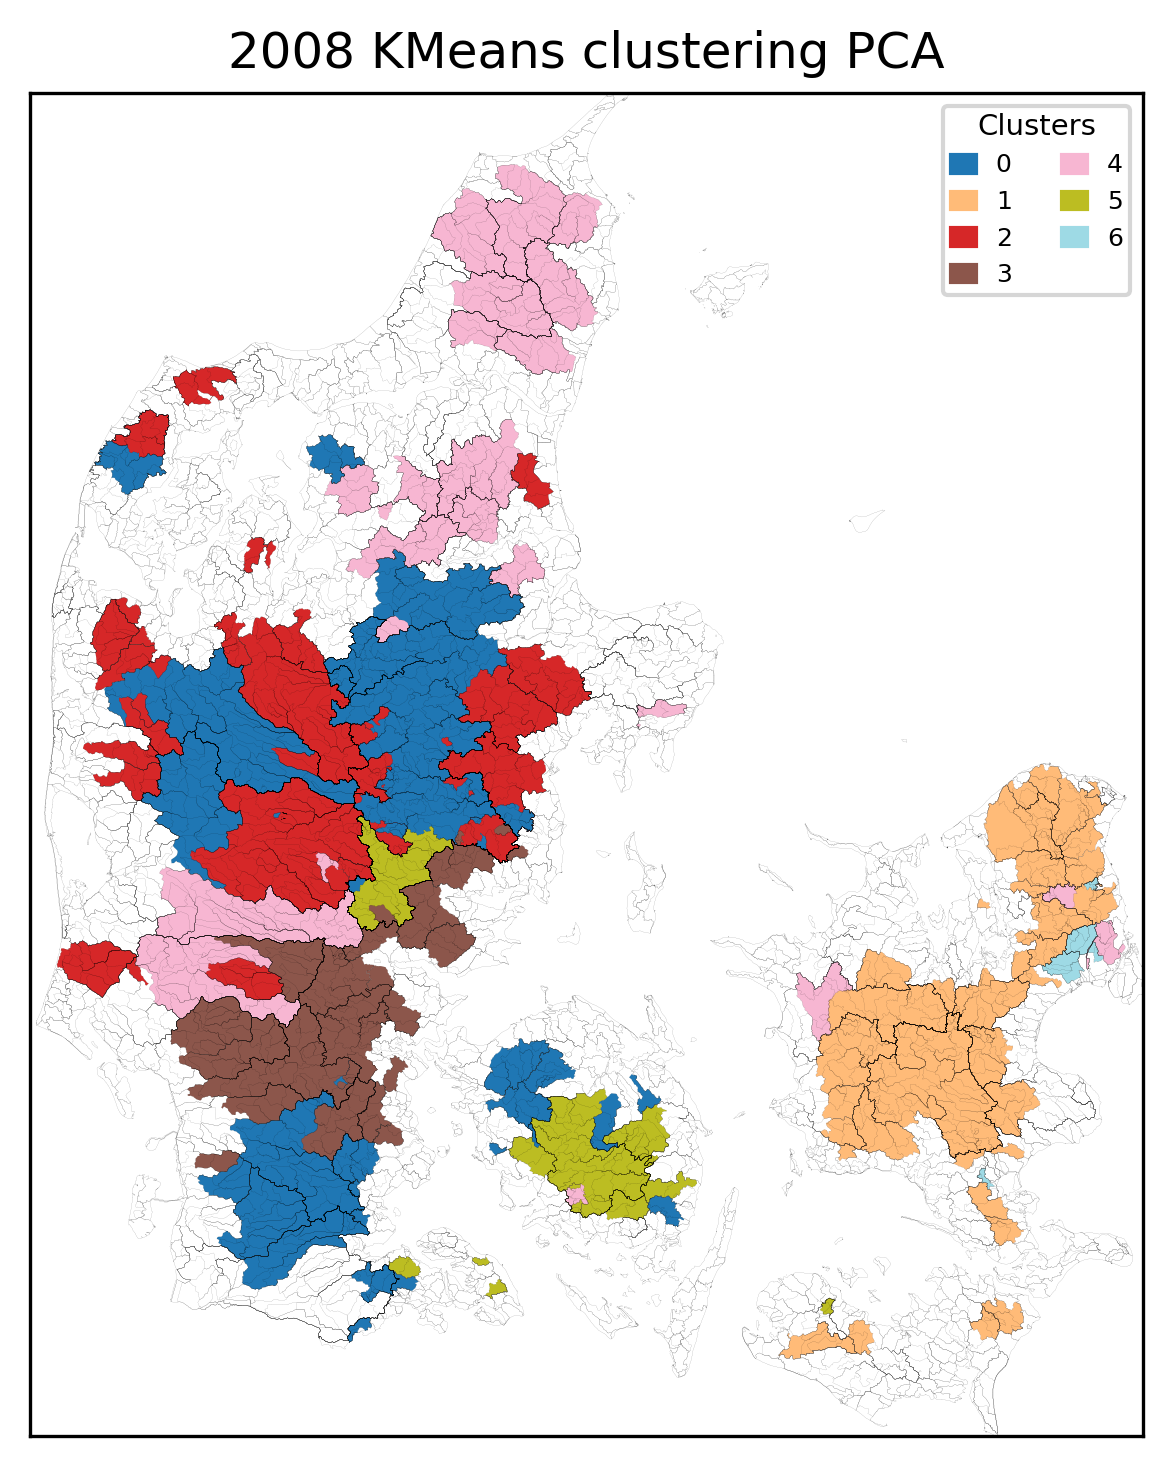

Values plotted in this chart, from the file beside it:
, Cluster
11000011, 0
13000065, 0
21000062, 0
18000077, 0
21000030, 0
21000745, 0
21000794, 0
21000665, 0
21000563, 0
21000569, 0
21000557, 0
21000526, 0
21000467, 0
21000461, 0
21000090, 0
21000084, 0
21000712, 0
21000666, 0
26000037, 0
22000062, 0
22000225, 0
21006038, 0
36000015, 0
37000034, 0
25000085, 0
25000097, 0
21006037, 0
21000873, 0
38000024, 0
38000047, 0
37000255, 0
37000259, 0
41000140, 0
41000141, 0
42000012, 0
45000043, 0
45000005, 0
46000018, 0
46000001, 0
45000369, 0
46000030, 0
47000036, 0
45000058, 0
46000174, 0
46000019, 0
43000001, 0
42000074, 0
42000125, 0
39000001, 0
40000001, 0
41000014, 0
42000014, 0
42000020, 0
42000019, 0
42000021, 0
42000022, 0
41000012, 0
48000007, 1
48000010, 1
49000054, 1
... 193 more rows
